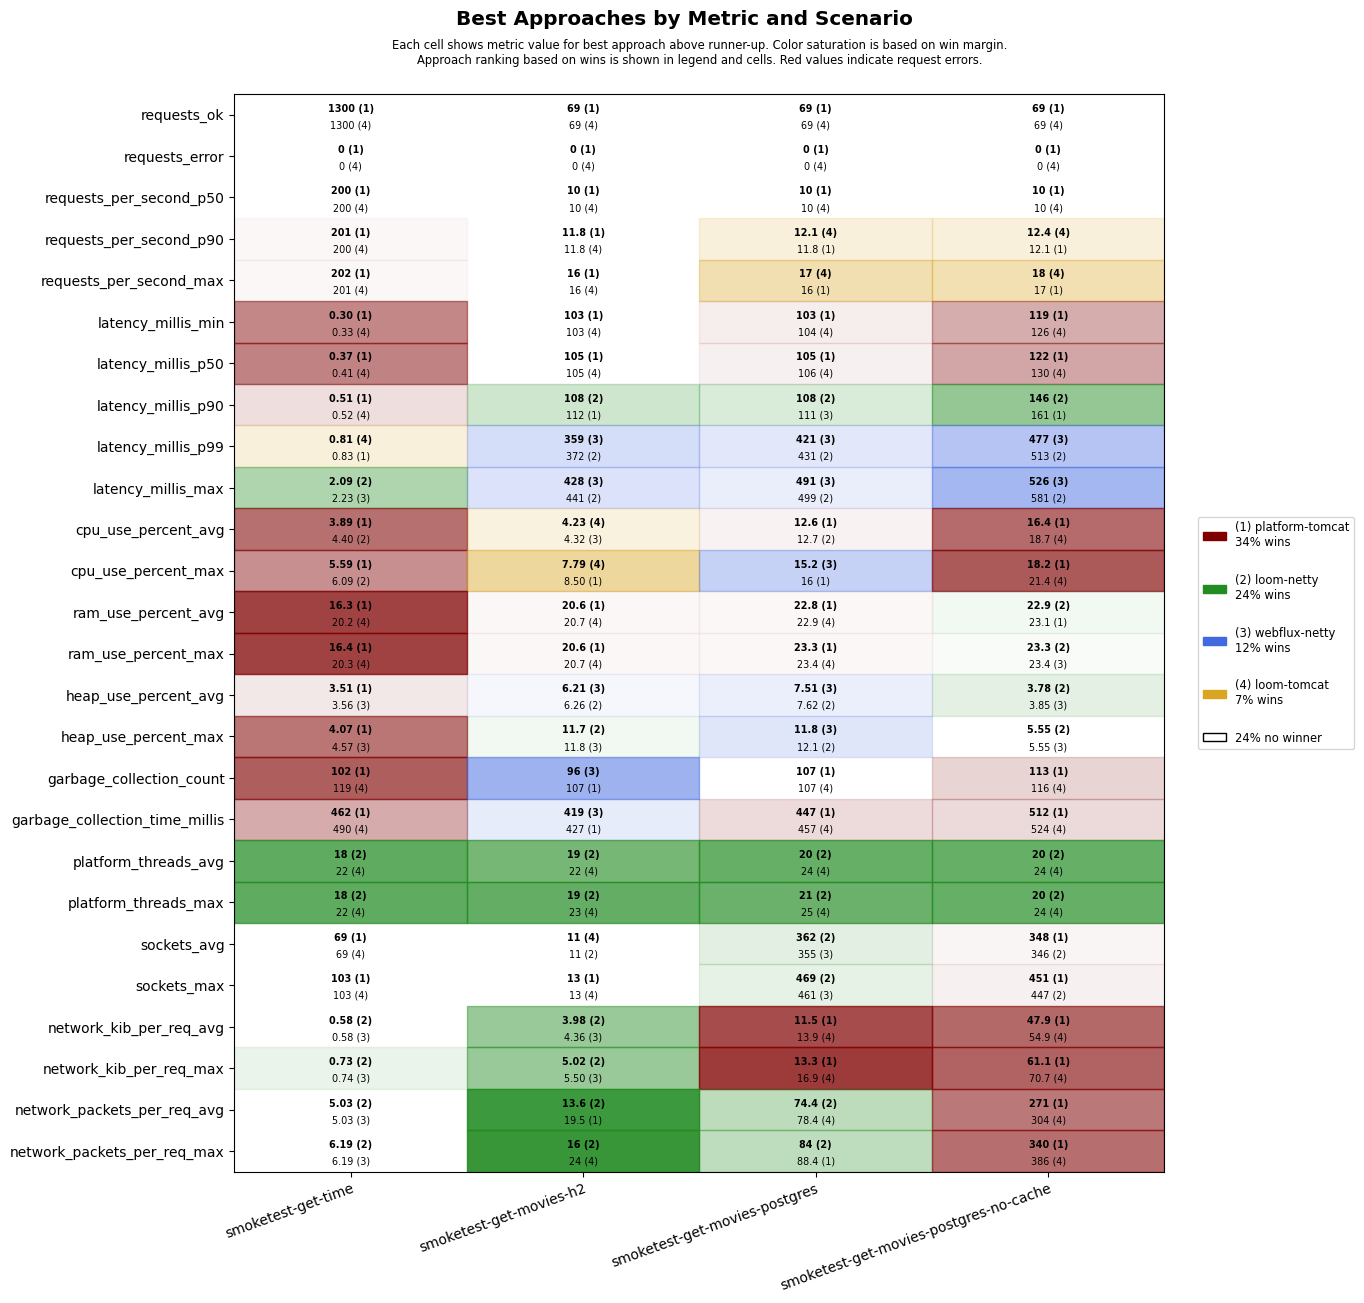

The table this chart was drawn from, first rows:
scenario, approach, requests_ok, requests_error, requests_per_second_p50, requests_per_second_p90, requests_per_second_max, latency_millis_min, latency_millis_p50, latency_millis_p90, latency_millis_p99, latency_millis_max, cpu_use_percent_avg, cpu_use_percent_max, ram_use_percent_avg, ram_use_percent_max, heap_use_percent_avg, heap_use_percent_max, garbage_collection_count, garbage_collection_time_millis, platform_threads_avg, platform_threads_max, sockets_avg, sockets_max
smoketest-get-time, platform-tomcat, 1300, 0, 200, 201, 202, 0.30, 0.37, 0.51, 0.83, 6.54, 3.89, 5.59, 16.3, 16.4, 3.51, 4.07, 102, 462, 61, 61, 69, 103
smoketest-get-time, loom-tomcat, 1300, 0, 200, 200, 201, 0.33, 0.41, 0.52, 0.81, 4.22, 4.84, 8.04, 20.2, 20.3, 4.87, 6.49, 119, 490, 22, 22, 69, 103
smoketest-get-time, loom-netty, 1300, 0, 200, 200, 201, 0.41, 0.51, 0.67, 1.09, 2.09, 4.40, 6.09, 20.2, 20.3, 4.59, 6.29, 119, 539, 18, 18, 69, 103
smoketest-get-time, webflux-netty, 1300, 0, 200, 200, 201, 0.39, 0.48, 0.66, 1.15, 2.23, 4.56, 8.10, 20.4, 20.4, 3.56, 4.57, 119, 525, 22, 22, 69, 103
smoketest-get-movies-h2, platform-tomcat, 69, 0, 10, 11.8, 16, 103, 105, 112, 590, 658, 4.39, 8.50, 20.6, 20.6, 8.11, 12.8, 107, 427, 29, 30, 9, 13
smoketest-get-movies-h2, loom-tomcat, 69, 0, 10, 11.8, 16, 103, 105, 121, 595, 664, 4.23, 7.79, 20.7, 20.7, 6.69, 12.7, 110, 441, 22, 23, 11, 13
smoketest-get-movies-h2, loom-netty, 69, 0, 10, 11.2, 14, 103, 106, 108, 372, 441, 4.52, 8.52, 20.7, 20.8, 6.26, 11.7, 110, 472, 19, 19, 11, 13
smoketest-get-movies-h2, webflux-netty, 69, 0, 10, 11.2, 14, 103, 105, 113, 359, 428, 4.32, 8.55, 20.8, 20.9, 6.21, 11.8, 96, 419, 23, 23, 11, 13
smoketest-get-movies-postgres, platform-tomcat, 69, 0, 10, 11.8, 16, 103, 105, 113, 597, 666, 12.6, 16, 22.8, 23.3, 8.71, 13.8, 107, 447, 30, 31, 350, 455
smoketest-get-movies-postgres, loom-tomcat, 69, 0, 10, 12.1, 17, 104, 106, 140, 668, 736, 13.2, 19.5, 22.9, 23.4, 8.78, 13.7, 107, 457, 24, 25, 340, 447
smoketest-get-movies-postgres, loom-netty, 69, 0, 10, 11.2, 14, 104, 106, 108, 431, 499, 12.7, 16.4, 22.9, 23.4, 7.62, 12.1, 107, 503, 20, 21, 362, 469
smoketest-get-movies-postgres, webflux-netty, 69, 0, 10, 11.2, 14, 104, 106, 111, 421, 491, 13.0, 15.2, 23.0, 23.4, 7.51, 11.8, 107, 500, 24, 25, 355, 461
smoketest-get-movies-postgres-no-cache, platform-tomcat, 69, 0, 10, 12.1, 17, 119, 122, 161, 670, 737, 16.4, 18.2, 23.1, 23.5, 6.37, 13.2, 113, 512, 30, 30, 348, 451
smoketest-get-movies-postgres-no-cache, loom-tomcat, 69, 0, 10, 12.4, 18, 126, 130, 215, 769, 837, 18.7, 21.4, 23.1, 23.6, 5.27, 11.7, 116, 524, 24, 24, 332, 433
smoketest-get-movies-postgres-no-cache, loom-netty, 69, 0, 10, 11.5, 15, 129, 134, 146, 513, 581, 19.7, 23.6, 22.9, 23.3, 3.78, 5.55, 123, 598, 20, 20, 346, 447
smoketest-get-movies-postgres-no-cache, webflux-netty, 69, 0, 10, 11.2, 14, 128, 132, 162, 477, 526, 19.1, 22.3, 23.1, 23.4, 3.85, 5.55, 123, 606, 24, 24, 342, 445
